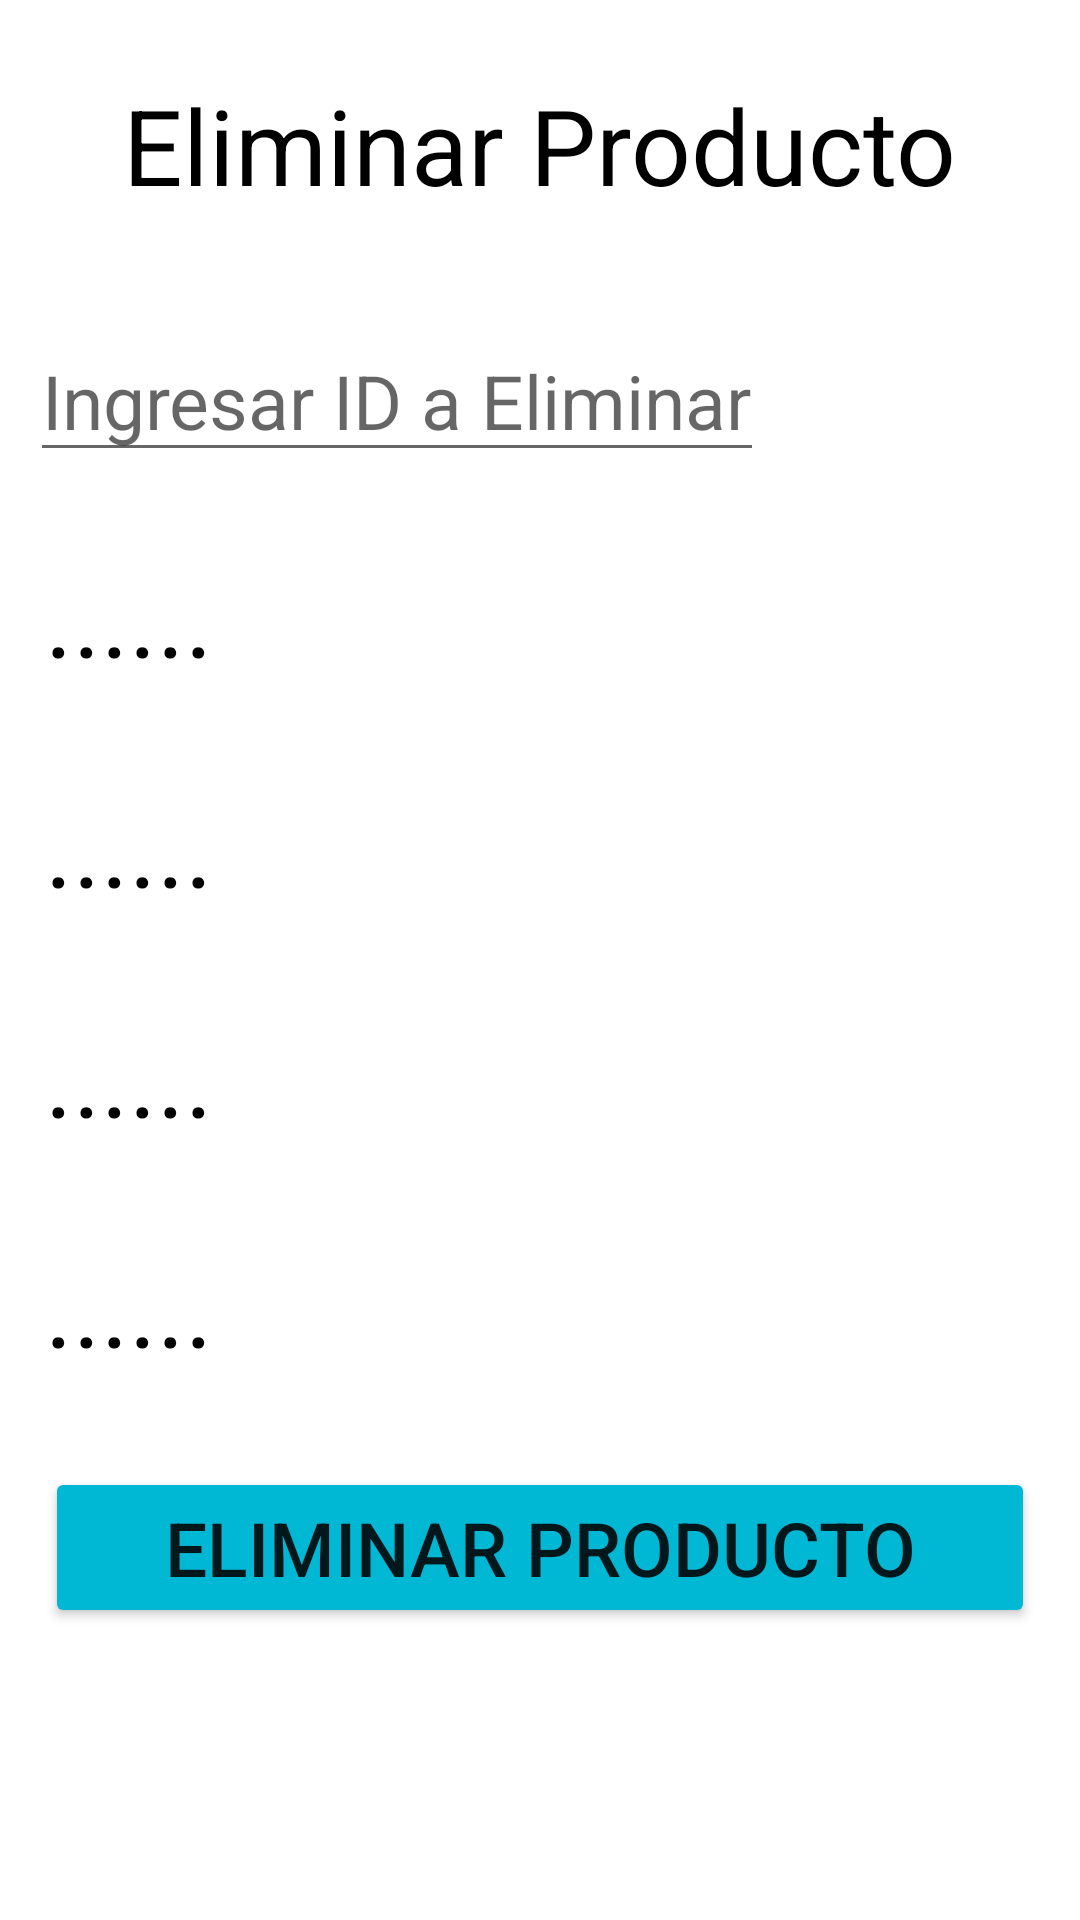

This screen was rendered from an Android layout file. Write that file and the resources it references.
<!-- AndroidManifest.xml: application theme Theme.MyAppProductoSW -->
<!-- res/layout/activity_main_eliminar_sw.xml -->
<?xml version="1.0" encoding="utf-8"?>
<LinearLayout xmlns:android="http://schemas.android.com/apk/res/android"
    xmlns:app="http://schemas.android.com/apk/res-auto"
    xmlns:tools="http://schemas.android.com/tools"
    android:layout_width="match_parent"
    android:layout_height="match_parent"
    android:orientation="vertical"
    tools:context=".MainActivityEliminarSW">
    <TextView
        android:layout_width="wrap_content"
        android:layout_height="wrap_content"
        android:text="Eliminar Producto"
        android:textSize="35sp"
        android:layout_gravity="center"
        android:layout_margin="25sp"
        android:textColor="@color/black"
        />
    <LinearLayout
        android:layout_width="match_parent"
        android:layout_height="wrap_content"
        android:orientation="horizontal"
        >
        <EditText
            android:id="@+id/edtEliminarBuscarProducto"
            android:layout_width="wrap_content"
            android:layout_height="wrap_content"
            android:textSize="25sp"
            android:hint="Ingresar ID a Eliminar"
            android:layout_margin="10sp"
            />
        <ImageView
            android:id="@+id/imgBuscarE"
            android:layout_width="50sp"
            android:layout_height="50sp"
            android:src="@drawable/lupa"
            android:layout_gravity="center"
            android:layout_marginLeft="25sp"
            android:onClick="onClick"
            />
    </LinearLayout>
    <TextView
        android:id="@+id/txtNombreEliminarProducto"
        android:layout_width="wrap_content"
        android:layout_height="wrap_content"
        android:text="......"
        android:textSize="35sp"
        android:layout_margin="15sp"
        android:textColor="@color/black"
        />
    <TextView
        android:id="@+id/txtDescripcionEliminarProducto"
        android:layout_width="wrap_content"
        android:layout_height="wrap_content"
        android:text="......"
        android:textSize="35sp"
        android:layout_margin="15sp"
        android:textColor="@color/black"
        />
    <TextView
        android:id="@+id/txtCategoriaEliminarProducto"
        android:layout_width="wrap_content"
        android:layout_height="wrap_content"
        android:text="......"
        android:textSize="35sp"
        android:layout_margin="15sp"
        android:textColor="@color/black"
        />
    <TextView
        android:id="@+id/txtPresioEliminarProducto"
        android:layout_width="wrap_content"
        android:layout_height="wrap_content"
        android:text="......"
        android:textSize="35sp"
        android:layout_margin="15sp"
        android:textColor="@color/black"
        />
    <Button
        android:id="@+id/btnEliminarProducto"
        android:layout_width="match_parent"
        android:layout_height="wrap_content"
        android:backgroundTint="#00B8D4"
        android:text="Eliminar Producto"
        android:textSize="25sp"
        android:layout_margin="15sp"
        android:elevation="5sp"
        android:onClick="onClick"
        />

</LinearLayout>
<!-- resources referenced by this layout -->
<resources>
  <style name="Theme.MyAppProductoSW" parent="Theme.MaterialComponents.DayNight.DarkActionBar">
          
          <item name="colorPrimary">@color/purple_500</item>
          <item name="colorPrimaryVariant">@color/purple_700</item>
          <item name="colorOnPrimary">@color/white</item>
          
          <item name="colorSecondary">@color/teal_200</item>
          <item name="colorSecondaryVariant">@color/teal_700</item>
          <item name="colorOnSecondary">@color/black</item>
          
          <item name="android:statusBarColor" tools:targetApi="l">?attr/colorPrimaryVariant</item>
          
      </style>
  <!-- not gathered from this repository: default colours our renderer supplied (Android Studio template values) -->
  <color name="purple_500">#FF6200EE</color>
  <color name="purple_700">#FF3700B3</color>
  <color name="teal_200">#FF03DAC5</color>
  <color name="teal_700">#FF018786</color>
  <color name="black">#FF000000</color>
  <color name="white">#FFFFFFFF</color>
</resources>
